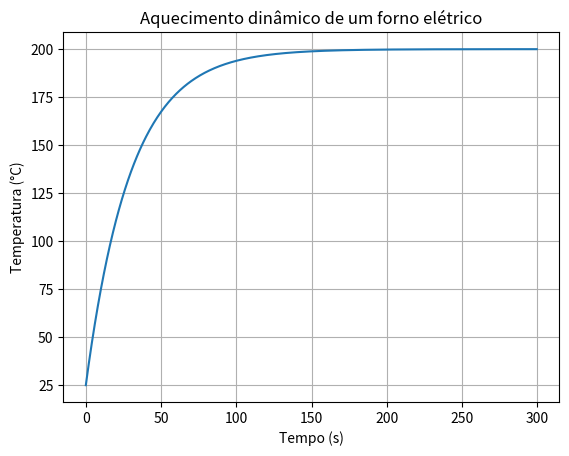

Write the Python code that produced this figure.
# -*- coding: utf-8 -*-
"""

9.2 Introdução à Modelagem Dinâmica. - pág. 256-258.

"""
import numpy as np
import matplotlib.pyplot as plt

# Parâmetros do forno
T_set = 200.0     # temperatura alvo (°C)
tau = 30.0        # constante de tempo (s)
T0 = 25.0         # temperatura inicial (°C)

# Discretização temporal
dt = 0.5
t = np.arange(0, 300, dt)
T = np.zeros_like(t)
T[0] = T0

# Modelo dinâmico: dT/dt = (T_set - T)/tau
for k in range(1, len(t)):
	dTdt = (T_set - T[k-1]) / tau
	T[k] = T[k-1] + dTdt * dt

# Gráfico
plt.plot(t, T)
plt.xlabel("Tempo (s)")
plt.ylabel("Temperatura (°C)")
plt.title("Aquecimento dinâmico de um forno elétrico")
plt.grid()
plt.show()	
    
